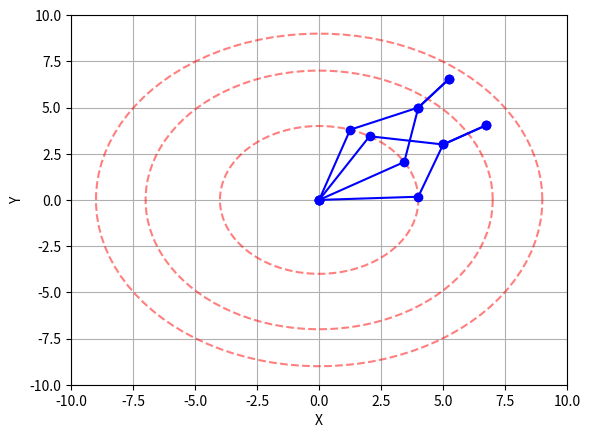

Recreate this plot in Python.
import numpy as np
import matplotlib.pyplot as plt

# Function to perform forward kinematics
def forward_kinematics(theta1, theta2, theta3, L1, L2, L3):
    # Joint positions
    x1 = L1 * np.cos(theta1)
    y1 = L1 * np.sin(theta1)
    x2 = x1 + L2 * np.cos(theta1 + theta2)
    y2 = y1 + L2 * np.sin(theta1 + theta2)
    x3 = x2 + L3 * np.cos(theta1 + theta2 + theta3)
    y3 = y2 + L3 * np.sin(theta1 + theta2 + theta3)
    return [(0, 0), (x1, y1), (x2, y2), (x3, y3)]

# Function to perform inverse kinematics (returns possible solutions)
def inverse_kinematics(x, y, L1, L2, L3):
    # Calculate the wrist position
    r = np.sqrt(x**2 + y**2)
    phi = np.arctan2(y, x)

    # Check if the point is reachable
    if r > L1 + L2 + L3:
        print("Point is outside the reachable workspace.")
        return None

    # Calculate possible theta2 values (elbow-up and elbow-down)
    cos_theta2 = (r**2 - L1**2 - L2**2) / (2 * L1 * L2)
    if abs(cos_theta2) > 1:
        print("Singularity or point not reachable.")
        return None
    sin_theta2_up = np.sqrt(1 - cos_theta2**2)
    sin_theta2_down = -sin_theta2_up
    theta2_up = np.arctan2(sin_theta2_up, cos_theta2)
    theta2_down = np.arctan2(sin_theta2_down, cos_theta2)

    # Calculate corresponding theta1 and theta3
    def calculate_theta1_theta3(theta2, elbow_up=True):
        k1 = L1 + L2 * np.cos(theta2)
        k2 = L2 * np.sin(theta2)
        theta1 = np.arctan2(y, x) - np.arctan2(k2, k1)
        theta3 = phi - theta1 - theta2
        return theta1, theta2, theta3

    # Return both solutions
    solution_up = calculate_theta1_theta3(theta2_up, elbow_up=True)
    solution_down = calculate_theta1_theta3(theta2_down, elbow_up=False)
    return solution_up, solution_down

# Function to plot the robot arm
def plot_robot_arm(joint_positions, color='blue'):
    x_coords, y_coords = zip(*joint_positions)
    plt.plot(x_coords, y_coords, '-o', color=color)
    plt.xlim(-10, 10)
    plt.ylim(-10, 10)
    plt.grid(True)
    plt.xlabel('X')
    plt.ylabel('Y')

# Function to visualize the workspace
def plot_workspace(L1, L2, L3):
    # Plot the workspace
    theta = np.linspace(0, 2 * np.pi, 100)
    for L in [L1 + L2 + L3, L1 + L2, L1]:
        x = L * np.cos(theta)
        y = L * np.sin(theta)
        plt.plot(x, y, 'r--', alpha=0.5)

# Main function
def simulate_robot_arm(L1, L2, L3, targets):
    plt.figure()
    plot_workspace(L1, L2, L3)
    for target in targets:
        x, y = target
        solutions = inverse_kinematics(x, y, L1, L2, L3)
        if solutions:
            for solution in solutions:
                theta1, theta2, theta3 = solution
                joint_positions = forward_kinematics(theta1, theta2, theta3, L1, L2, L3)
                plot_robot_arm(joint_positions)
                plt.pause(1)  # Pause to visualize movement

    plt.show()

# Set link lengths
L1 = 4
L2 = 3
L3 = 2

# Define target positions (user input can be implemented here)
targets = [(5, 3), (6, 4), (7, 2), (4, 5)]

# Simulate the robot arm
simulate_robot_arm(L1, L2, L3, targets)
